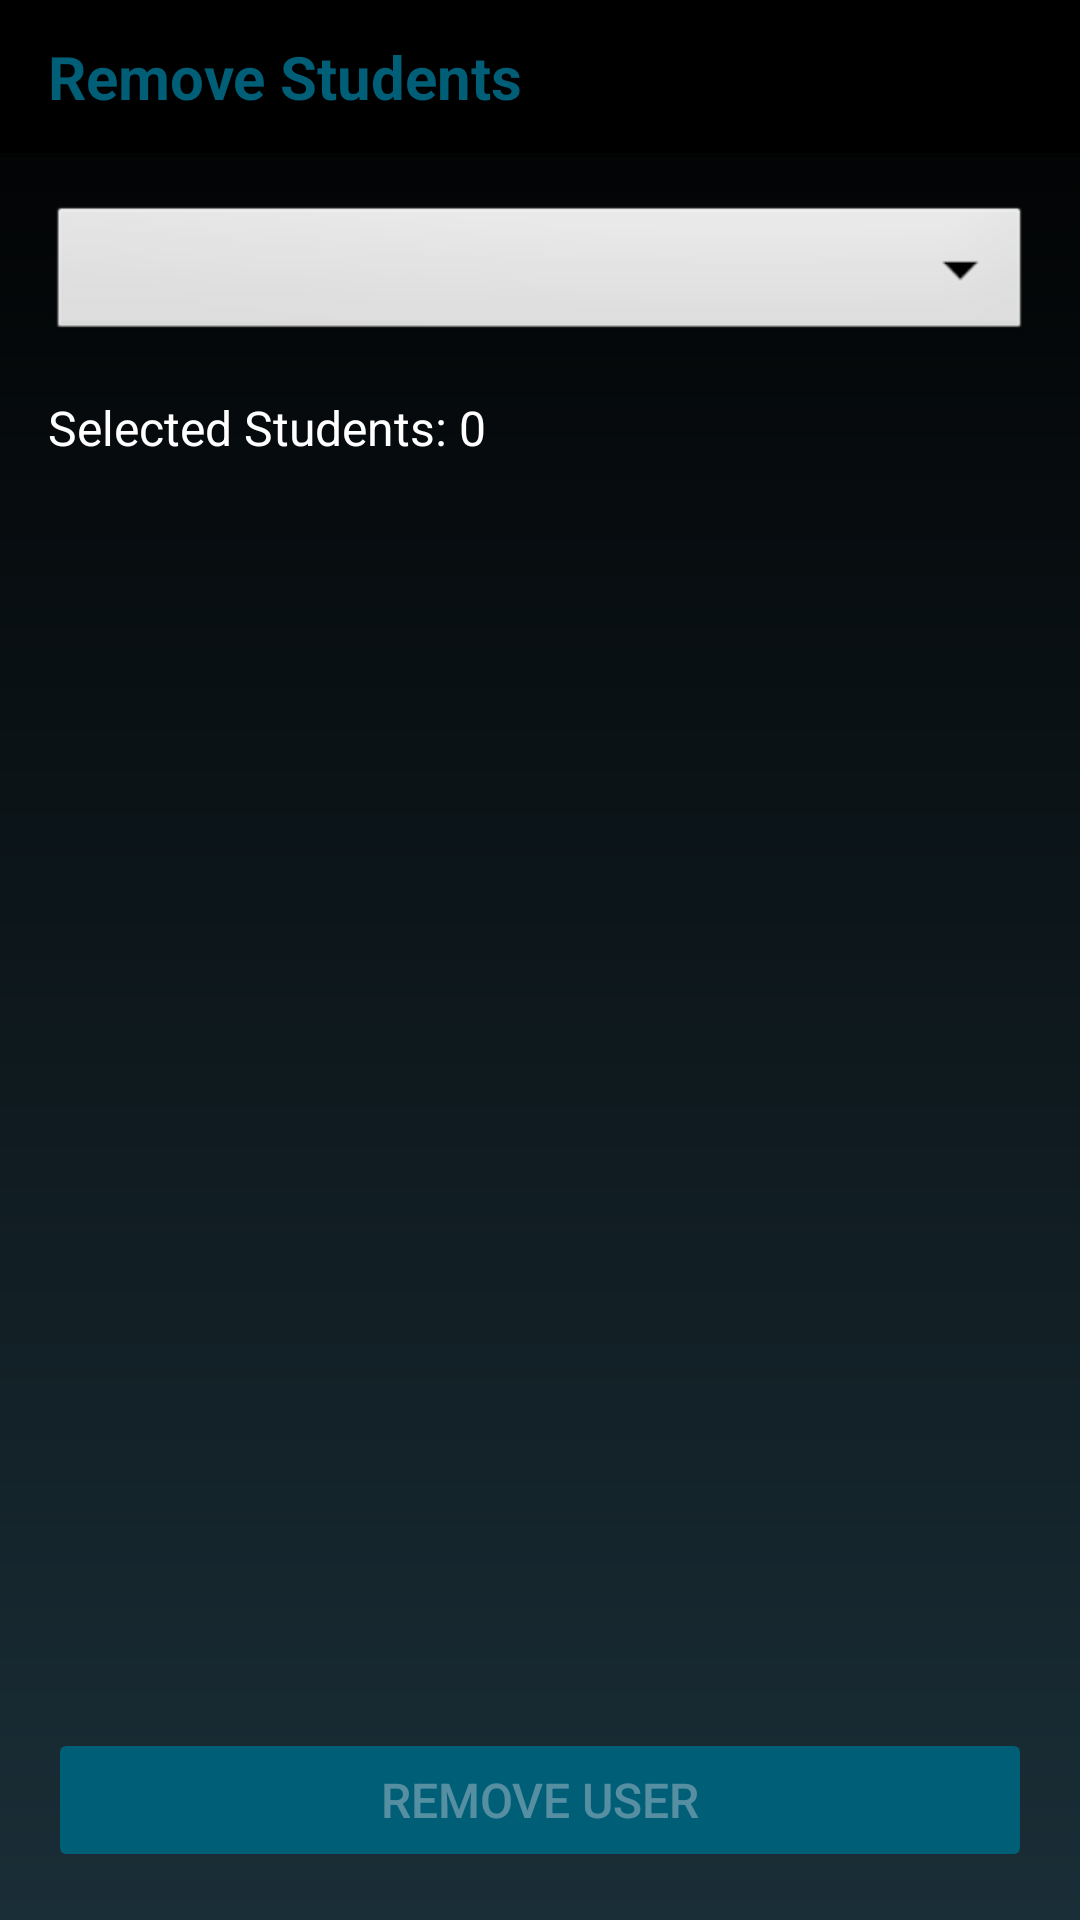

This screen was rendered from an Android layout file. Write that file and the resources it references.
<!-- AndroidManifest.xml: application theme Base.Theme.Innogeeks -->
<!-- res/layout/fragment_remove_student.xml -->
<?xml version="1.0" encoding="utf-8"?>
<androidx.constraintlayout.widget.ConstraintLayout
    xmlns:android="http://schemas.android.com/apk/res/android"
    xmlns:app="http://schemas.android.com/apk/res-auto"
    xmlns:tools="http://schemas.android.com/tools"
    android:layout_width="match_parent"
    android:layout_height="match_parent"
    android:background="@drawable/bkg_gradient">

    <TextView
        android:id="@+id/textViewTitle"
        android:layout_width="0dp"
        android:layout_height="wrap_content"
        android:background="#F1000000"
        android:paddingHorizontal="16dp"
        android:paddingVertical="12dp"
        android:text="Remove Students"
        android:textColor="@color/InnoDarkBlue"
        android:textSize="20sp"
        android:textStyle="bold"
        android:elevation="4dp"
        app:layout_constraintTop_toTopOf="parent"
        app:layout_constraintStart_toStartOf="parent"
        app:layout_constraintEnd_toEndOf="parent"/>

    <Spinner
        android:id="@+id/spinnerDomain"
        android:layout_width="0dp"
        android:layout_height="wrap_content"
        android:layout_margin="16dp"
        android:padding="12dp"
        android:background="@android:drawable/btn_dropdown"
        app:layout_constraintTop_toBottomOf="@id/textViewTitle"
        app:layout_constraintStart_toStartOf="parent"
        app:layout_constraintEnd_toEndOf="parent"/>

    <TextView
        android:id="@+id/textViewSelectedCount"
        android:layout_width="wrap_content"
        android:layout_height="wrap_content"
        android:layout_margin="16dp"
        android:text="Selected Students: 0"
        android:textSize="16sp"
        android:textColor="@color/white"
        app:layout_constraintTop_toBottomOf="@id/spinnerDomain"
        app:layout_constraintStart_toStartOf="parent"/>

    <androidx.recyclerview.widget.RecyclerView
        android:id="@+id/recyclerViewUsers"
        android:layout_width="0dp"
        android:layout_height="0dp"
        android:layout_marginTop="8dp"
        android:clipToPadding="false"
        android:paddingHorizontal="8dp"
        android:paddingBottom="8dp"
        app:layout_constraintTop_toBottomOf="@id/textViewSelectedCount"
        app:layout_constraintBottom_toTopOf="@id/buttonAction"
        app:layout_constraintStart_toStartOf="parent"
        app:layout_constraintEnd_toEndOf="parent"
        tools:listitem="@layout/each_item"/>

    <Button
        android:id="@+id/buttonAction"
        android:layout_width="0dp"
        android:layout_height="wrap_content"
        android:layout_margin="16dp"
        android:text="Remove User"
        android:enabled="false"
        android:padding="12dp"
        android:textSize="16sp"
        android:backgroundTint="@color/InnoDarkBlue"
        app:layout_constraintBottom_toBottomOf="parent"
        app:layout_constraintStart_toStartOf="parent"
        app:layout_constraintEnd_toEndOf="parent"/>

</androidx.constraintlayout.widget.ConstraintLayout>
<!-- res/layout/each_item.xml (included above) -->
<?xml version="1.0" encoding="utf-8"?>
<androidx.cardview.widget.CardView
    xmlns:android="http://schemas.android.com/apk/res/android"
    xmlns:app="http://schemas.android.com/apk/res-auto"
    android:layout_width="match_parent"
    android:layout_height="wrap_content"
    android:layout_margin="8dp"
    app:cardElevation="4dp"
    android:backgroundTint="#F1000000"
    app:cardCornerRadius="8dp">

    <LinearLayout
        android:layout_width="match_parent"
        android:layout_height="wrap_content"
        android:orientation="horizontal"
        android:padding="12dp">

        <CheckBox
            android:id="@+id/checkbox_user"
            android:layout_width="wrap_content"
            android:layout_height="wrap_content"
            android:layout_gravity="center_vertical"/>

        <LinearLayout
            android:layout_width="0dp"
            android:layout_height="wrap_content"
            android:layout_weight="1"
            android:orientation="vertical"
            android:layout_marginStart="8dp">

            <TextView
                android:id="@+id/text_name"
                android:layout_width="wrap_content"
                android:layout_height="wrap_content"
                android:textColor="#DEFFFFFF"
                android:textSize="16sp"
                android:textStyle="bold"/>

            <TextView
                android:id="@+id/text_email"
                android:layout_width="wrap_content"
                android:layout_height="wrap_content"
                android:textColor="@color/white"
                android:textSize="14sp"
                android:layout_marginTop="4dp"/>
        </LinearLayout>
    </LinearLayout>
</androidx.cardview.widget.CardView>
<!-- resources referenced by this layout -->
<resources>
  <color name="InnoDarkBlue">#005e77</color>
  <color name="white">#FFFFFFFF</color>
  <!-- drawable bkg_gradient (drawable) -->
  <?xml version="1.0" encoding="utf-8"?>
  <shape xmlns:android="http://schemas.android.com/apk/res/android">
      <gradient android:startColor="#000000"
          android:endColor="#1a2e37"
          android:angle="-90">
  
      </gradient>
  </shape>
  <style name="Base.Theme.Innogeeks" parent="Theme.Material3.Dark.NoActionBar">
          
          
          <item name="android:statusBarColor">#0FFFFF00</item>
      </style>
</resources>
